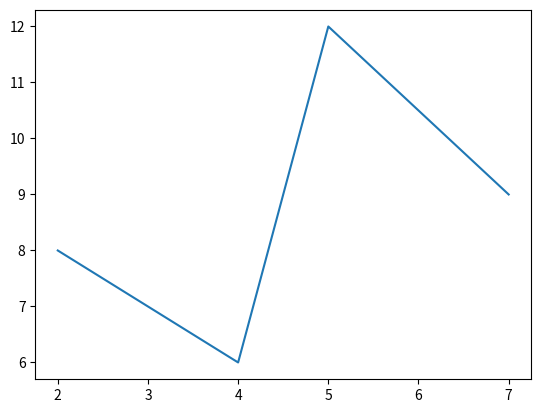

Generate this figure with matplotlib: (Note: this script raises an exception after producing the figure.)
import matplotlib.pyplot as plt
import matplotlib.lines as lines
from matplotlib.collections import PathCollection

lines.VertexSelector


# class for plot clicked area
class dragged_lines:

    # constructor for the dragged_lines class
    def __init__(self, ax):
        self.ax = ax
        self.c = ax.get_figure().canvas

        self.line = lines.Line2D(x, y, picker=5, marker='o',
                                 markerfacecolor='g', color='y')

        self.ax.add_line(self.line)
        self.c.draw_idle()
        self.sid = self.c.mpl_connect('pick_event', self.lineclicker)

    def lineclicker(self, event):
        if event.artist:
            print("line selected ", event.artist)
            self.follower = self.c.mpl_connect("motion_notify_event",
                                               self.mouse_follower)
            self.releaser = self.c.mpl_connect("button_press_event",
                                               self.release_after_click)

    def mouse_follower(self, event):
        self.line.set_data([event.xdata, event.ydata])
        self.c.draw_idle()

    def release_after_click(self, event):
        data = self.line.get_data()
        print(data)

        self.c.mpl_disconnect(self.releaser)
        self.c.mpl_disconnect(self.follower)


figure = plt.figure()
axes = figure.add_subplot(111)
x_axis, y_axis = [2, 4, 5, 7], [8, 6, 12, 9]
axes.plot(x_axis, y_axis)
Vline = dragged_lines(axes)
plt.show()
